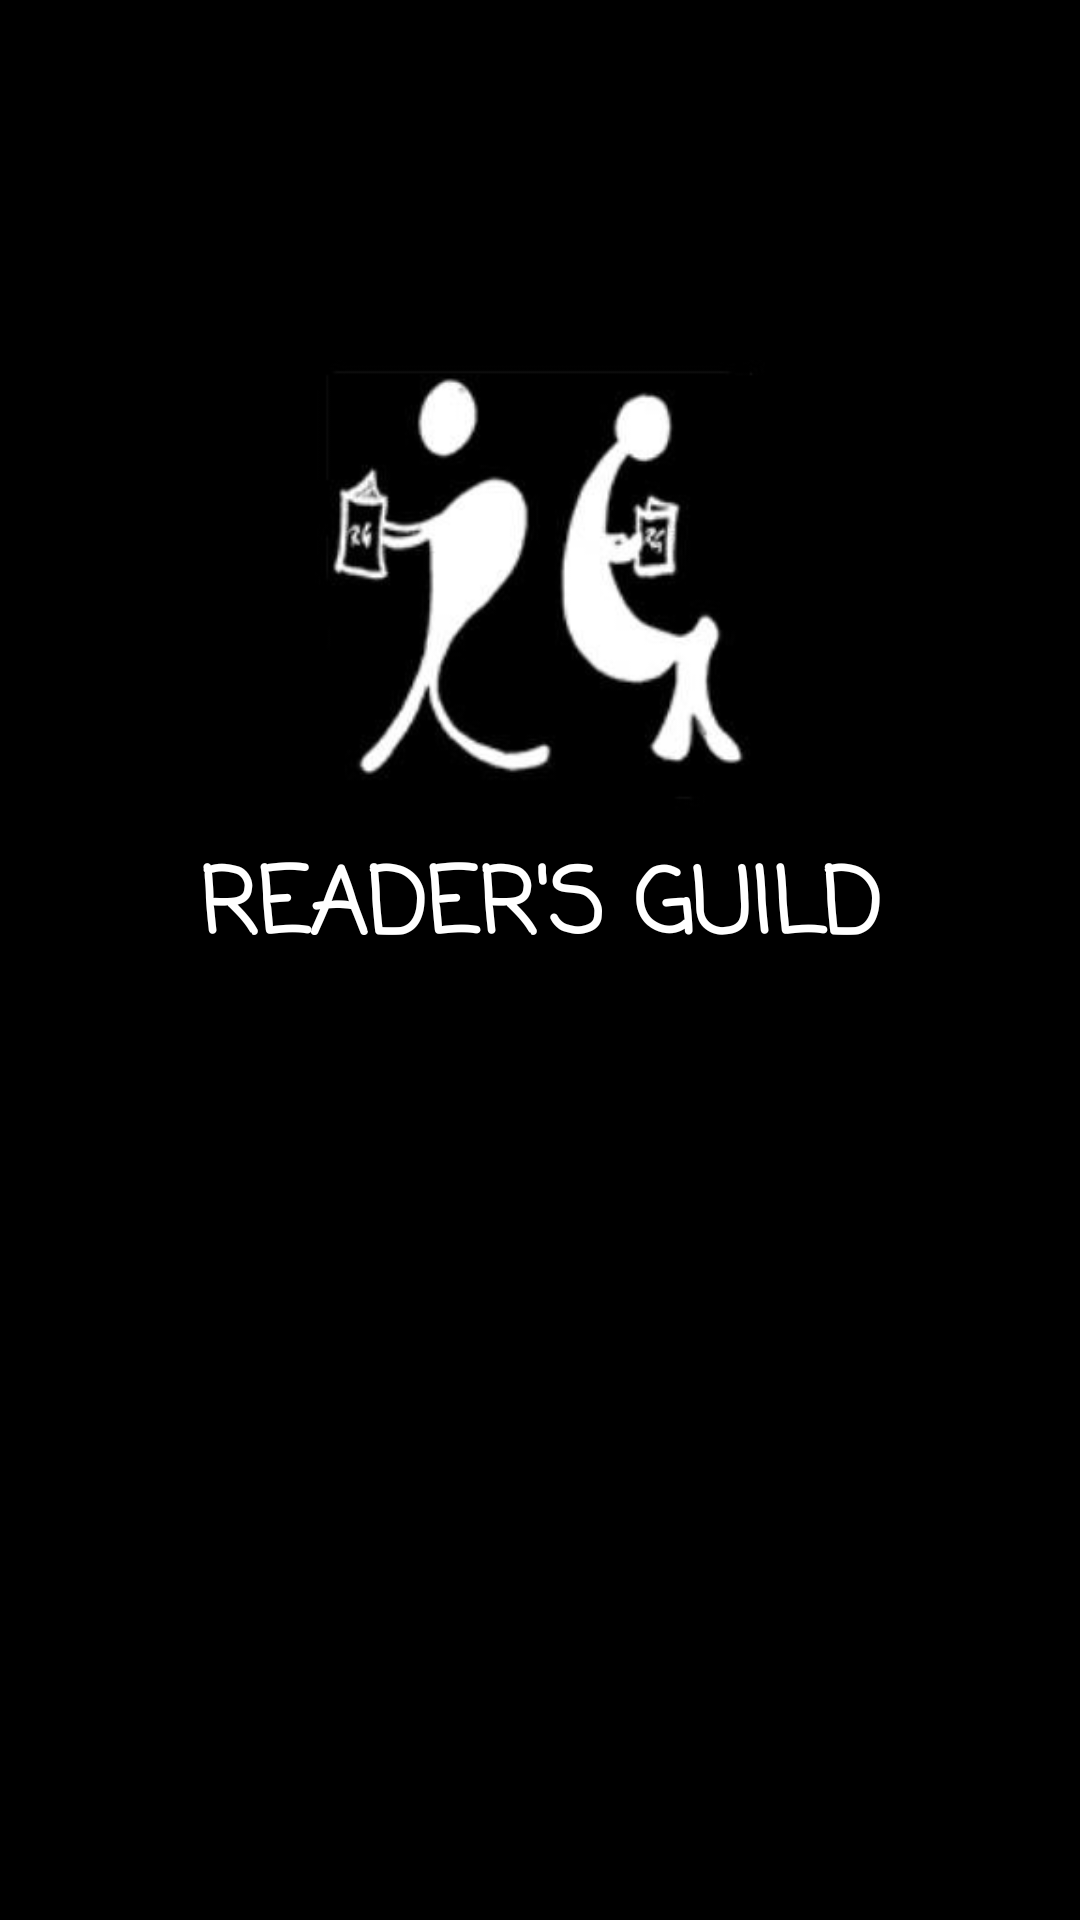

Layout XML and referenced resources for this Android screen:
<!-- AndroidManifest.xml: application theme AppTheme -->
<!-- res/layout/activity_splash.xml -->
<?xml version="1.0" encoding="utf-8"?>
<LinearLayout xmlns:android="http://schemas.android.com/apk/res/android"
    android:id="@+id/splashscreen"
    android:layout_width="match_parent"
    android:layout_height="match_parent"
    android:background="#000000"
    android:orientation="vertical">

    <ImageView
        android:layout_width="150dp"
        android:layout_height="150dp"
        android:layout_gravity="center_horizontal"
        android:layout_marginTop="120dp"
        android:src="@drawable/rg_icon" />

    <TextView
        android:layout_width="wrap_content"
        android:layout_height="wrap_content"
        android:layout_gravity="center_horizontal"
        android:layout_marginTop="10dp"
        android:fontFamily="casual"
        android:textStyle="bold"
        android:textAllCaps="true"
        android:text="@string/textview_splash"
        android:textColor="#ffffff"
        android:textSize="30sp" />

</LinearLayout>
<!-- resources referenced by this layout -->
<resources>
  <!-- drawable rg_icon: jpg bitmap (drawable, 11474 bytes) -->
  <string name="textview_splash">Reader\'s Guild</string>
  <style name="AppTheme" parent="Theme.AppCompat.Light.DarkActionBar">
          
          <item name="colorPrimary">#000000</item>
          <item name="colorPrimaryDark">#4c4c4c</item>
          <item name="colorAccent">#ffffff</item>
          <item name="windowNoTitle">true</item>
          <item name="windowActionBar">false</item>
      </style>
</resources>
